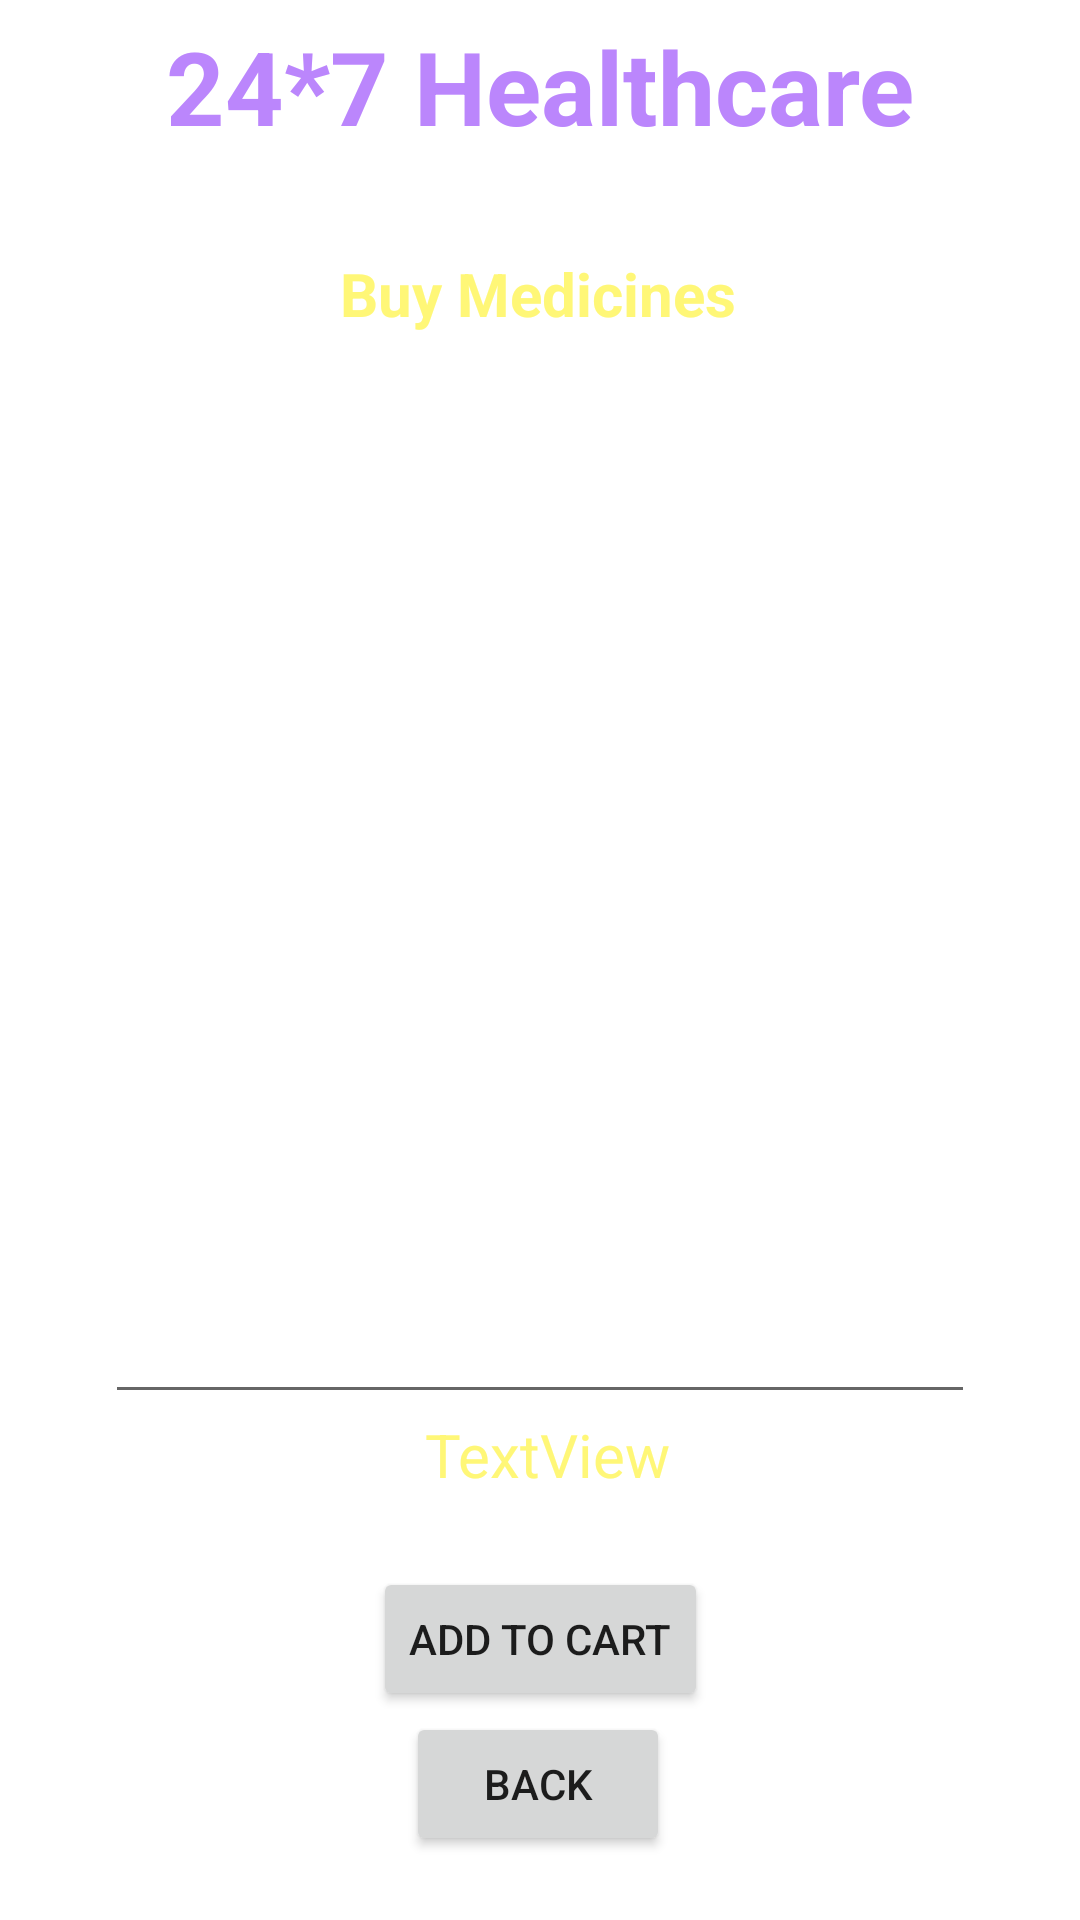

Produce the Android XML layout that renders to this screen, including the resource entries it uses.
<!-- AndroidManifest.xml: application theme Theme.RemotePatientMonitoringSystem -->
<!-- res/layout/activity_buy_medicine_details.xml -->
<?xml version="1.0" encoding="utf-8"?>
<androidx.constraintlayout.widget.ConstraintLayout xmlns:android="http://schemas.android.com/apk/res/android"
    xmlns:app="http://schemas.android.com/apk/res-auto"
    xmlns:tools="http://schemas.android.com/tools"
    android:layout_width="match_parent"
    android:layout_height="match_parent"
    android:background="@drawable/back1"
    tools:context=".BuyMedicineDetailsActivity">

    <TextView
        android:id="@+id/textViewLTName"
        android:layout_width="wrap_content"
        android:layout_height="wrap_content"
        android:text="24*7 Healthcare"
        android:textColor="@color/purple_200"
        android:textSize="34sp"
        android:textStyle="bold"
        app:layout_constraintBottom_toBottomOf="parent"
        app:layout_constraintEnd_toEndOf="parent"
        app:layout_constraintStart_toStartOf="parent"
        app:layout_constraintTop_toTopOf="parent"
        app:layout_constraintVertical_bias="0.01" />

    <TextView
        android:id="@+id/textViewHADTitle"
        android:layout_width="wrap_content"
        android:layout_height="wrap_content"
        android:text="Deliver Location : HWH"
        android:textColor="@color/colorWhite"
        android:textSize="16sp"
        android:textStyle="bold"
        app:layout_constraintBottom_toBottomOf="parent"
        app:layout_constraintEnd_toEndOf="parent"
        app:layout_constraintStart_toStartOf="parent"
        app:layout_constraintTop_toBottomOf="@+id/textViewLTName"
        app:layout_constraintVertical_bias="0.01" />

    <TextView
        android:id="@+id/textViewBMDPackageName"
        android:layout_width="wrap_content"
        android:layout_height="wrap_content"
        android:text="Buy Medicines"
        android:textColor="@color/YellowLight"
        android:textSize="20sp"
        android:textStyle="bold"
        app:layout_constraintBottom_toBottomOf="parent"
        app:layout_constraintEnd_toEndOf="parent"
        app:layout_constraintHorizontal_bias="0.497"
        app:layout_constraintStart_toStartOf="parent"
        app:layout_constraintTop_toBottomOf="@+id/textViewLTName"
        app:layout_constraintVertical_bias="0.059" />

    <EditText
        android:id="@+id/editTextTextBMDMultiLine"
        android:layout_width="290dp"
        android:layout_height="352dp"
        android:layout_marginTop="8dp"
        android:editable="false"
        android:ems="10"
        android:gravity="start|top"
        android:inputType="textMultiLine"
        android:padding="10dp"
        android:text="Hi \nHello"
        android:textColor="@color/colorWhite"
        app:layout_constraintEnd_toEndOf="parent"
        app:layout_constraintStart_toStartOf="parent"
        app:layout_constraintTop_toBottomOf="@+id/textViewBMDPackageName"
        tools:ignore="MissingConstraints" />

    <Button
        android:id="@+id/buttonHADBack"
        android:layout_width="wrap_content"
        android:layout_height="wrap_content"
        android:layout_marginBottom="16dp"
        android:text="BACK"
        app:layout_constraintBottom_toBottomOf="parent"
        app:layout_constraintEnd_toEndOf="parent"
        app:layout_constraintHorizontal_bias="0.498"
        app:layout_constraintStart_toStartOf="parent"
        app:layout_constraintTop_toBottomOf="@+id/buttonBMCartBack"
        app:layout_constraintVertical_bias="0.085" />

    <Button
        android:id="@+id/buttonBMCartBack"
        android:layout_width="wrap_content"
        android:layout_height="wrap_content"
        android:layout_marginTop="24dp"
        android:text="Add to Cart"
        app:layout_constraintEnd_toEndOf="parent"
        app:layout_constraintStart_toStartOf="parent"
        app:layout_constraintTop_toBottomOf="@+id/textViewBMCartTotalCost" />

    <TextView
        android:id="@+id/textViewBMCartTotalCost"
        android:layout_width="wrap_content"
        android:layout_height="wrap_content"
        android:text="TextView"
        android:textColor="@color/YellowLight"
        android:textSize="20sp"
        app:layout_constraintEnd_toEndOf="parent"
        app:layout_constraintHorizontal_bias="0.51"
        app:layout_constraintStart_toStartOf="parent"
        app:layout_constraintTop_toBottomOf="@+id/editTextTextBMDMultiLine"
        app:layout_constraintVertical_bias="0.517" />

</androidx.constraintlayout.widget.ConstraintLayout>
<!-- resources referenced by this layout -->
<resources>
  <color name="YellowLight">#fff777</color>
  <color name="colorWhite">#FFFFFF</color>
  <color name="purple_200">#FFBB86FC</color>
  <style name="Theme.RemotePatientMonitoringSystem" parent="Theme.MaterialComponents.DayNight.NoActionBar">
          
          <item name="colorPrimary">@color/purple_500</item>
          <item name="colorPrimaryVariant">@color/purple_700</item>
          <item name="colorOnPrimary">@color/white</item>
          
          <item name="colorSecondary">@color/teal_200</item>
          <item name="colorSecondaryVariant">@color/teal_700</item>
          <item name="colorOnSecondary">@color/black</item>
          
          <item name="android:statusBarColor" tools:targetApi="21">?attr/colorPrimaryVariant</item>
          
      </style>
  <color name="purple_500">#FF6200EE</color>
  <color name="purple_700">#FF3700B3</color>
  <color name="white">#FFFFFFFF</color>
  <color name="teal_200">#FF03DAC5</color>
  <color name="teal_700">#FF018786</color>
  <color name="black">#FF000000</color>
</resources>
